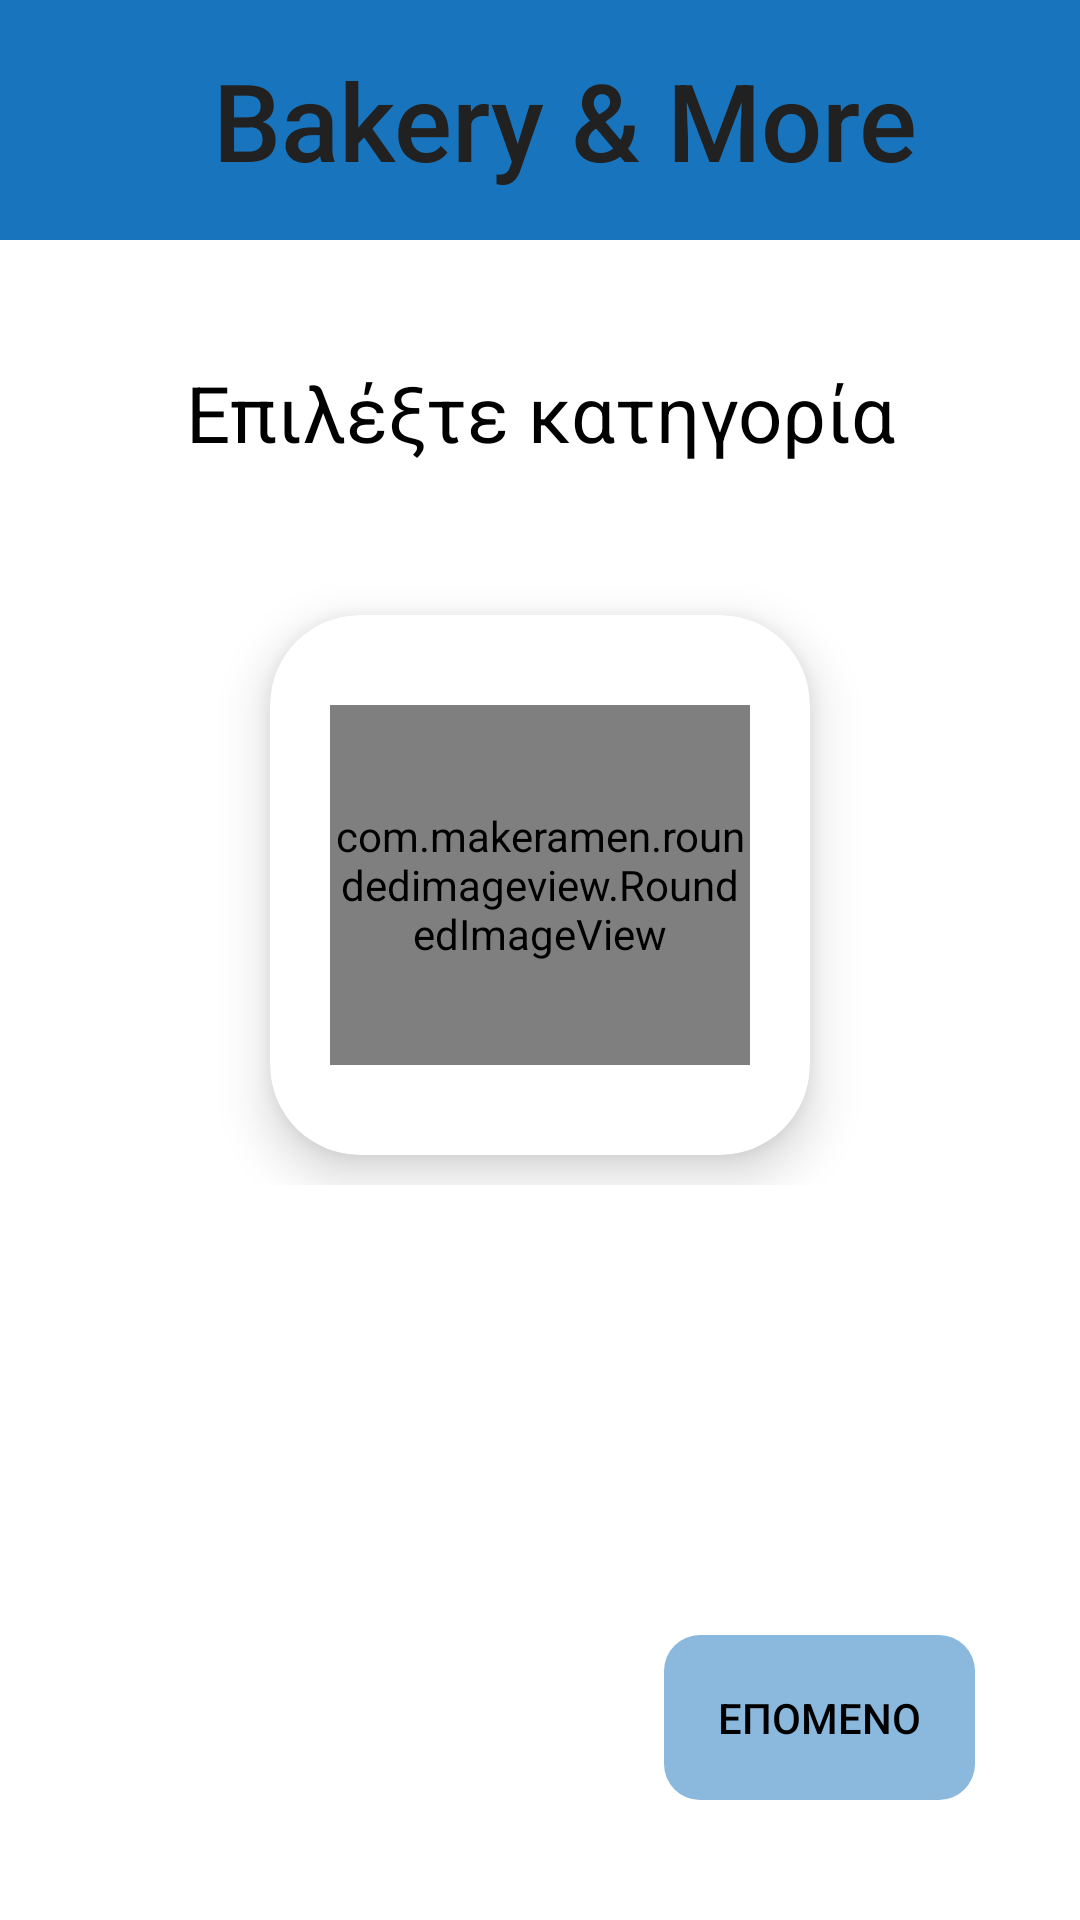

The Android layout XML behind this screen, and the referenced resources:
<!-- AndroidManifest.xml: application theme Theme.BakeryAndMore -->
<!-- res/layout/activity_main.xml -->
<?xml version="1.0" encoding="utf-8"?>
<LinearLayout xmlns:android="http://schemas.android.com/apk/res/android"
    xmlns:app="http://schemas.android.com/apk/res-auto"
    xmlns:tools="http://schemas.android.com/tools"
    android:layout_width="match_parent"
    android:layout_height="match_parent"
    android:orientation="vertical"
    tools:context=".MainActivity">

    <androidx.appcompat.widget.Toolbar
        android:layout_width="match_parent"
        android:layout_height="80dp"
        android:background="@color/app_backgroundColor"
        android:minHeight="?attr/actionBarSize"
        android:paddingVertical="15dp"
        android:theme="?attr/actionBarTheme">

        <TextView
            android:layout_width="match_parent"
            android:layout_height="wrap_content"
            android:background="@color/app_backgroundColor"
            android:fontFamily="sans-serif-medium"
            android:text="@string/bakery_more"
            android:textAlignment="center"
            android:textColor="#212121"
            android:textSize="36sp"
            app:layout_constraintEnd_toEndOf="parent"
            app:layout_constraintStart_toStartOf="parent"
            app:layout_constraintTop_toTopOf="parent" />

    </androidx.appcompat.widget.Toolbar>

    <androidx.constraintlayout.widget.ConstraintLayout
        android:layout_width="match_parent"
        android:layout_height="match_parent"
        android:layout_marginTop="40dp"
        android:layout_marginBottom="30dp">

        <TextView
            android:id="@+id/select_category"
            android:layout_width="wrap_content"
            android:layout_height="wrap_content"
            android:text="@string/select_category_textView"
            android:textAlignment="center"
            android:textColor="@color/black"
            android:textSize="26sp"
            app:layout_constraintEnd_toEndOf="parent"
            app:layout_constraintStart_toStartOf="parent"
            app:layout_constraintTop_toTopOf="parent" />


        <LinearLayout
            android:layout_width="match_parent"
            android:layout_height="wrap_content"
            android:layout_marginHorizontal="30dp"
            android:layout_marginTop="40dp"
            android:gravity="center_horizontal"
            android:orientation="horizontal"
            app:layout_constraintEnd_toEndOf="parent"
            app:layout_constraintStart_toStartOf="parent"
            app:layout_constraintTop_toBottomOf="@+id/select_category">

            <androidx.cardview.widget.CardView
                android:layout_width="180dp"
                android:layout_height="180dp"
                android:layout_marginVertical="10dp"
                android:layout_marginStart="20dp"
                android:layout_marginEnd="20dp"
                app:cardCornerRadius="30dp"
                app:cardElevation="10dp">

                <com.makeramen.roundedimageview.RoundedImageView
                    android:id="@+id/main_add_category"
                    android:layout_width="match_parent"
                    android:layout_height="120dp"
                    android:layout_gravity="center"
                    android:layout_marginHorizontal="20dp"
                    android:adjustViewBounds="true"
                    android:scaleType="centerCrop"
                    android:src="@drawable/ic_fab_add_action"
                    app:riv_corner_radius="20dp"
                    tools:ignore="ImageContrastCheck" />

            </androidx.cardview.widget.CardView>

            <androidx.recyclerview.widget.RecyclerView
                android:id="@+id/main_categories_recyclerView"
                android:layout_width="wrap_content"
                android:layout_height="wrap_content" />

        </LinearLayout>

        <androidx.appcompat.widget.AppCompatButton
            android:id="@+id/next_button"
            android:layout_width="wrap_content"
            android:layout_height="wrap_content"
            android:layout_marginEnd="35dp"
            android:layout_marginBottom="10dp"
            android:background="@drawable/button_next_bg_with_opacity"
            android:enabled="false"
            android:padding="18dp"
            android:text="@string/next_button"
            android:textColor="@color/black"
            app:layout_constraintBottom_toBottomOf="parent"
            app:layout_constraintEnd_toEndOf="parent" />

    </androidx.constraintlayout.widget.ConstraintLayout>

    <include
        android:id="@+id/main_bottom_action_bar"
        layout="@layout/bottom_action_bar"
        android:layout_width="wrap_content"
        android:layout_height="50dp"
        android:layout_gravity="bottom|center" />

</LinearLayout>
<!-- res/layout/bottom_action_bar.xml (included above) -->
<?xml version="1.0" encoding="utf-8"?>
<LinearLayout xmlns:android="http://schemas.android.com/apk/res/android"
    xmlns:tools="http://schemas.android.com/tools"
    android:layout_width="wrap_content"
    android:layout_height="50dp"
    android:layout_gravity="center_horizontal"
    android:background="@drawable/bottom_action_bar_bg"
    android:elevation="2dp"
    android:orientation="horizontal"
    android:translationY="100dp"
    android:visibility="visible">

    <ImageButton
        android:id="@+id/photo_library_imageButton"
        android:layout_width="125dp"
        android:layout_height="match_parent"
        android:background="@drawable/bottom_action_bar_bg"
        android:clickable="true"
        android:contentDescription="@string/photo_library"
        android:focusable="true"
        android:src="@drawable/ic_photo_library" />

    <ImageButton
        android:id="@+id/slideshow_imageButton"
        android:layout_width="125dp"
        android:layout_height="match_parent"
        android:background="@drawable/bottom_action_bar_bg"
        android:clickable="true"
        android:contentDescription="@string/slideshow"
        android:focusable="true"
        android:src="@drawable/ic_slideshow" />

    <ImageButton
        android:id="@+id/edit_category_imageButton"
        android:layout_width="125dp"
        android:layout_height="match_parent"
        android:background="@drawable/bottom_action_bar_bg"
        android:clickable="true"
        android:contentDescription="@string/edit_category"
        android:focusable="true"
        android:src="@drawable/ic_edit" />

    <ImageButton
        android:id="@+id/delete_category_imageButton"
        android:layout_width="125dp"
        android:layout_height="match_parent"
        android:background="@drawable/bottom_action_bar_bg"
        android:clickable="true"
        android:contentDescription="@string/delete_category"
        android:focusable="true"
        android:src="@drawable/ic_delete"
        tools:ignore="ImageContrastCheck" />

</LinearLayout>
<!-- resources referenced by this layout -->
<resources>
  <color name="app_backgroundColor">#1875BD</color>
  <color name="black">#FF000000</color>
  <!-- drawable button_next_bg_with_opacity (drawable) -->
  <?xml version="1.0" encoding="utf-8"?>
  <shape xmlns:android="http://schemas.android.com/apk/res/android"
      android:shape="rectangle">
  
      <corners android:radius="12dp" />
      <solid android:color="@color/app_backgroundColor_with_opacity" />
  
  </shape>
  <!-- drawable ic_photo_library (drawable) -->
  <vector xmlns:android="http://schemas.android.com/apk/res/android"
      android:width="32dp"
      android:height="32dp"
      android:tint="?attr/colorControlNormal"
      android:viewportWidth="24"
      android:viewportHeight="24">
      <path
          android:fillColor="@android:color/white"
          android:pathData="M21,19V5c0,-1.1 -0.9,-2 -2,-2H5c-1.1,0 -2,0.9 -2,2v14c0,1.1 0.9,2 2,2h14c1.1,0 2,-0.9 2,-2zM8.5,13.5l2.5,3.01L14.5,12l4.5,6H5l3.5,-4.5z" />
  </vector>
  <!-- drawable ic_slideshow (drawable) -->
  <vector xmlns:android="http://schemas.android.com/apk/res/android"
      android:width="32dp"
      android:height="32dp"
      android:tint="?attr/colorControlNormal"
      android:viewportWidth="24"
      android:viewportHeight="24">
      <path
          android:fillColor="@android:color/white"
          android:pathData="M10,8v8l5,-4 -5,-4zM19,3L5,3c-1.1,0 -2,0.9 -2,2v14c0,1.1 0.9,2 2,2h14c1.1,0 2,-0.9 2,-2L21,5c0,-1.1 -0.9,-2 -2,-2zM19,19L5,19L5,5h14v14z" />
  </vector>
  <string name="bakery_more">Bakery &amp; More</string>
  <string name="delete_category">Delete Category</string>
  <string name="edit_category">Edit Category</string>
  <string name="next_button">Επομενο</string>
  <string name="photo_library">Photo Library</string>
  <string name="select_category_textView">Επιλέξτε κατηγορία</string>
  <string name="slideshow">Slideshow</string>
  <style name="Theme.BakeryAndMore" parent="Theme.MaterialComponents.DayNight.NoActionBar">
          
          <item name="colorPrimary">@color/purple_500</item>
          <item name="colorPrimaryVariant">@color/purple_700</item>
          <item name="colorOnPrimary">@color/white</item>
          
          <item name="colorSecondary">@color/teal_200</item>
          <item name="colorSecondaryVariant">@color/teal_700</item>
          <item name="colorOnSecondary">@color/black</item>
          
          <item name="android:statusBarColor" tools:targetApi="l">?attr/colorPrimaryVariant</item>
          
          <item name="windowNoTitle">true</item>
          <item name="windowActionBar">false</item>
          <item name="android:windowFullscreen">true</item>
          <item name="android:windowContentOverlay">@null</item>
      </style>
  <color name="app_backgroundColor_with_opacity">#801875BD</color>
  <color name="purple_500">#FF000000</color>
  <color name="purple_700">#08518A</color>
  <color name="white">#FFFFFFFF</color>
  <color name="teal_200">#1875BD</color>
  <color name="teal_700">#FF018786</color>
</resources>
